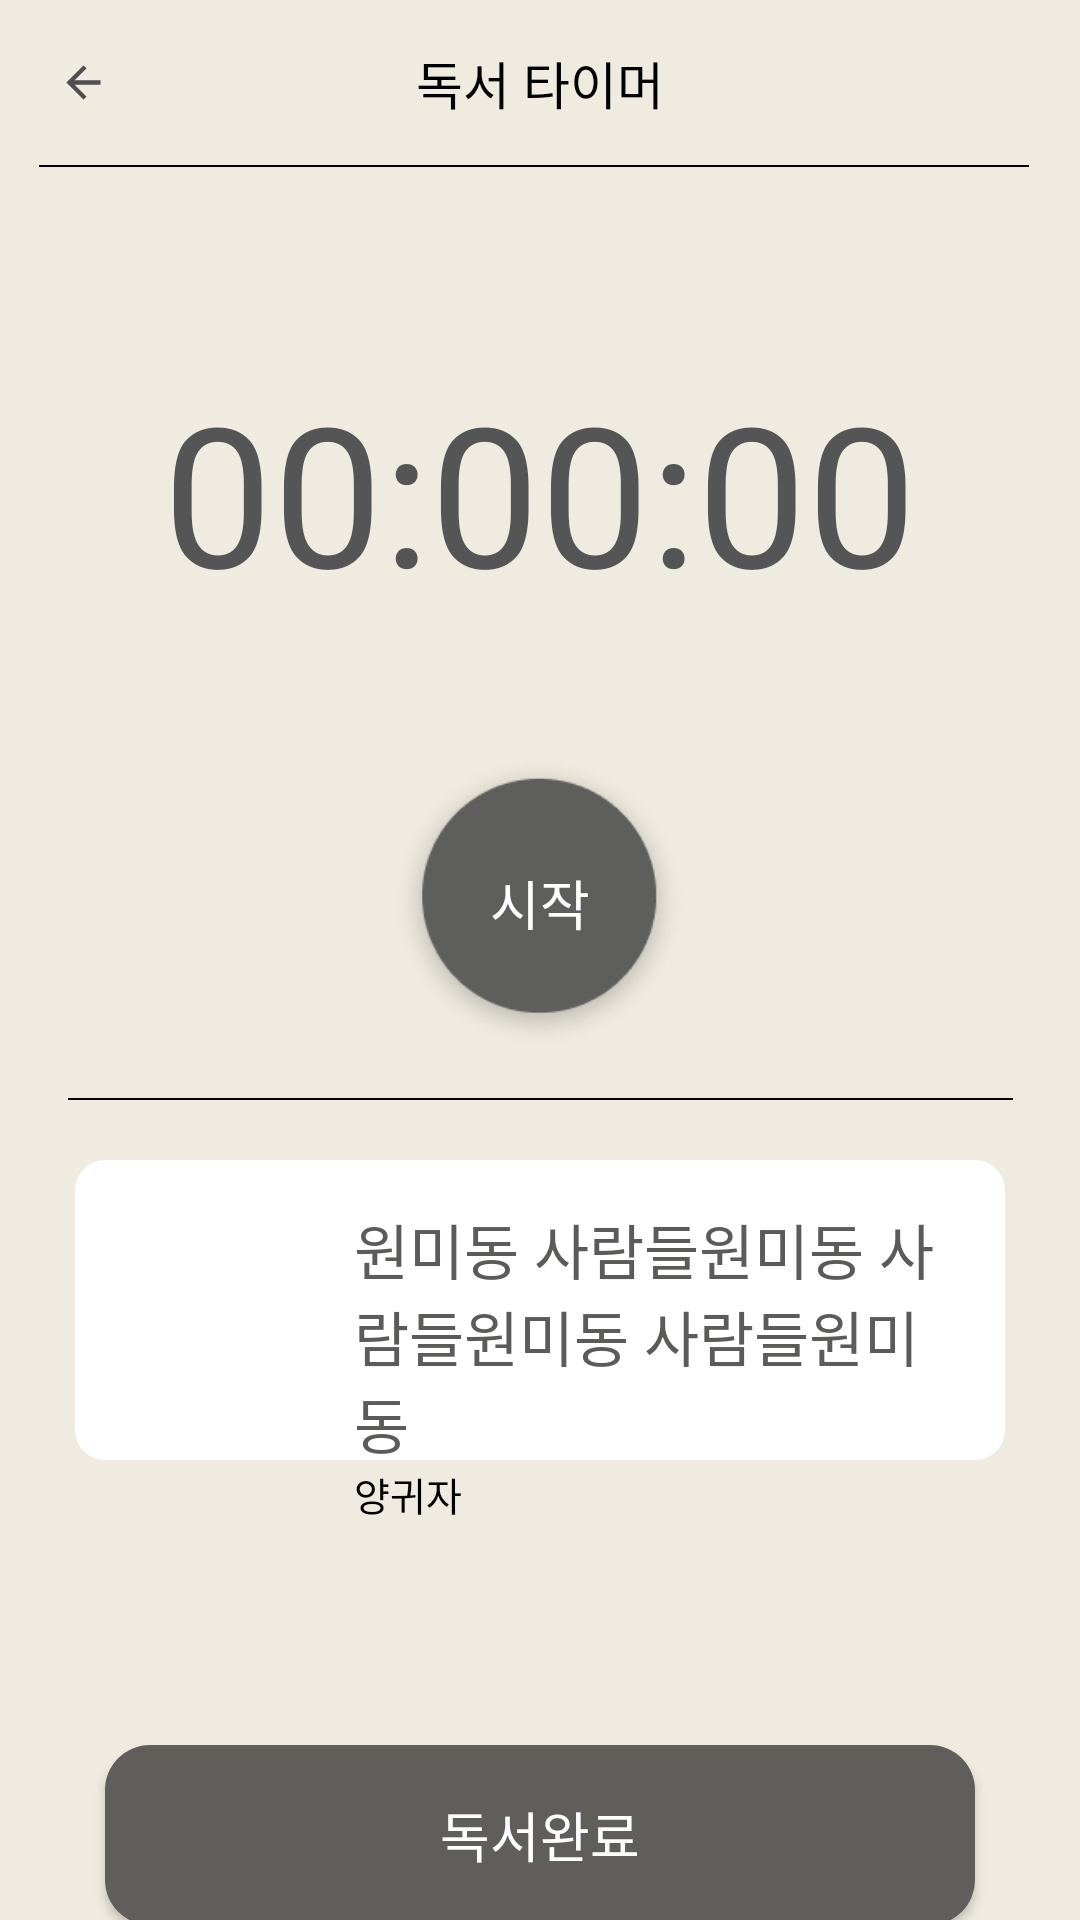

Layout XML and referenced resources for this Android screen:
<!-- AndroidManifest.xml: application theme Theme.SplashEx -->
<!-- res/layout/fragment_timer.xml -->
<?xml version="1.0" encoding="utf-8"?>
<androidx.constraintlayout.widget.ConstraintLayout xmlns:android="http://schemas.android.com/apk/res/android"
    xmlns:app="http://schemas.android.com/apk/res-auto"
    xmlns:tools="http://schemas.android.com/tools"
    android:layout_width="match_parent"
    android:layout_height="match_parent"
    android:background="#EFEBE0">

    <LinearLayout
        android:id="@+id/fragment_top"
        android:layout_width="match_parent"
        android:layout_height="wrap_content"
        android:orientation="vertical"
        android:paddingTop="15dp"
        app:layout_constraintTop_toTopOf="parent">

        <LinearLayout
            android:layout_width="match_parent"
            android:layout_height="wrap_content"
            android:layout_gravity="center"
            android:orientation="horizontal">

            <ImageView
                android:id="@+id/iv_timer_back_arrow"
                android:layout_width="0dp"
                android:layout_height="wrap_content"
                android:layout_gravity="center"
                android:layout_marginStart="10dp"
                android:layout_weight="1"
                android:src="@drawable/ic_arrow_back" />

            <TextView
                android:id="@+id/tv_timer_registration"
                android:layout_width="0dp"
                android:layout_height="wrap_content"
                android:layout_gravity="center"
                android:layout_weight="8"
                android:layout_marginStart="-10dp"
                android:fontFamily="@font/pretendard_regular"
                android:gravity="center_horizontal"
                android:text="독서 타이머"
                android:textColor="@color/black"
                android:textSize="17sp" />

            <Space
                android:layout_width="0dp"
                android:layout_height="match_parent"
                android:layout_gravity="right"
                android:layout_weight="1" />

        </LinearLayout>

        <View
            android:id="@+id/view_line"
            android:layout_width="330dp"
            android:layout_height="2px"
            android:layout_marginStart="13dp"
            android:layout_marginTop="15dp"
            android:layout_marginBottom="5dp"
            android:background="@color/black" />

    </LinearLayout>

    <TextView
        android:id="@+id/tv_timer"
        android:layout_width="wrap_content"
        android:layout_height="wrap_content"
        android:layout_marginTop="60dp"
        android:fontFamily="@font/pretendard_extrabold"
        android:text="00:00:00"
        android:textColor="#555555"
        android:textSize="65dp"
        app:layout_constraintEnd_toEndOf="parent"
        app:layout_constraintStart_toStartOf="parent"
        app:layout_constraintTop_toBottomOf="@id/fragment_top" />

    <ToggleButton
        android:id="@+id/view_timer_round"
        android:layout_width="100dp"
        android:layout_height="100dp"
        android:layout_marginTop="44dp"
        android:textOn="정지"
        android:textOff="시작"
        android:textColor="@color/white"
        android:textSize="18sp"
        android:fontFamily="@font/pretendard_bold"
        android:background="@drawable/ic_timer_round"
        app:layout_constraintEnd_toEndOf="parent"
        app:layout_constraintStart_toStartOf="parent"
        app:layout_constraintTop_toBottomOf="@id/tv_timer" />

    <View
        android:id="@+id/view_timer_line"
        android:layout_width="315dp"
        android:layout_height="2px"
        android:layout_marginTop="15dp"
        android:layout_marginBottom="5dp"
        android:background="@color/black"
        app:layout_constraintEnd_toEndOf="parent"
        app:layout_constraintStart_toStartOf="parent"
        app:layout_constraintTop_toBottomOf="@id/view_timer_round" />

    <View
        android:id="@+id/view_timer_book_bg"
        android:layout_width="310dp"
        android:layout_height="100dp"
        android:layout_marginTop="20dp"
        android:background="@drawable/ic_timer_widget"
        app:layout_constraintEnd_toEndOf="parent"
        app:layout_constraintStart_toStartOf="parent"
        app:layout_constraintTop_toBottomOf="@id/view_timer_line" />

    <ImageView
        android:id="@+id/iv_timer_book"
        android:layout_width="58dp"
        android:layout_height="75dp"
        android:layout_marginStart="20dp"
        android:visibility="visible"
        app:layout_constraintBottom_toBottomOf="@id/view_timer_book_bg"
        app:layout_constraintStart_toStartOf="@id/view_timer_book_bg"
        app:layout_constraintTop_toTopOf="@id/view_timer_book_bg" />

    <TextView
        android:id="@+id/tv_timer_book_title"
        android:layout_width="0dp"
        android:layout_height="wrap_content"
        android:layout_marginStart="15dp"
        android:layout_marginTop="15dp"
        android:layout_marginEnd="15dp"
        android:fontFamily="@font/pretendard_bold"
        android:text="원미동 사람들원미동 사람들원미동 사람들원미동 사람들"
        android:maxLength="25"
        android:textColor="#5B5C59"
        android:textSize="20sp"
        android:visibility="visible"
        app:layout_constraintEnd_toEndOf="@id/view_timer_book_bg"
        app:layout_constraintStart_toEndOf="@id/iv_timer_book"
        app:layout_constraintTop_toTopOf="@id/view_timer_book_bg" />

    <TextView
        android:id="@+id/tv_timer_book_author"
        android:layout_width="wrap_content"
        android:layout_height="wrap_content"
        android:layout_marginStart="15dp"
        android:layout_marginTop="-0.5dp"
        android:fontFamily="@font/pretendard_regular"
        android:text="양귀자"
        android:textColor="#000000"
        android:textSize="13sp"
        android:visibility="visible"
        app:layout_constraintStart_toEndOf="@id/iv_timer_book"
        app:layout_constraintTop_toBottomOf="@id/tv_timer_book_title" />

    <Button
        android:id="@+id/btn_timer_complete"
        android:layout_width="290dp"
        android:layout_height="60dp"
        android:layout_marginTop="95dp"
        android:background="@drawable/ic_timer_complete_bg"
        android:fontFamily="@font/pretendard_bold"
        android:text="독서완료"
        android:textColor="@color/white"
        android:textSize="18sp"
        app:layout_constraintEnd_toEndOf="parent"
        app:layout_constraintStart_toStartOf="parent"
        app:layout_constraintTop_toBottomOf="@id/view_timer_book_bg" />

    <androidx.constraintlayout.widget.Guideline
        android:id="@+id/guideline"
        android:layout_width="wrap_content"
        android:layout_height="wrap_content"
        android:orientation="horizontal"
        app:layout_constraintGuide_percent="0.035897437" />

</androidx.constraintlayout.widget.ConstraintLayout>
<!-- resources referenced by this layout -->
<resources>
  <color name="black">#FF000000</color>
  <color name="white">#FFFFFFFF</color>
  <!-- drawable ic_arrow_back (drawable) -->
  <vector xmlns:android="http://schemas.android.com/apk/res/android"
      android:width="25dp"
      android:height="25dp"
      android:viewportWidth="38"
      android:viewportHeight="38">
    <path
        android:pathData="M14.477,20.083L20.544,26.15L19,27.667L10.333,19L19,10.333L20.544,11.85L14.477,17.917H27.667V20.083H14.477Z"
        android:fillColor="#4F4F4F"/>
  </vector>
  <!-- drawable ic_timer_complete_bg (drawable) -->
  <?xml version="1.0" encoding="utf-8"?>
  <shape xmlns:android="http://schemas.android.com/apk/res/android"
      android:padding="10dp"
      android:shape="rectangle">
      <solid android:color="#5F5E5B"/>
      <corners
          android:bottomLeftRadius="15dp"
          android:bottomRightRadius="15dp"
          android:topLeftRadius="15dp"
          android:topRightRadius="15dp"/>
  </shape>
  <!-- drawable ic_timer_widget (drawable) -->
  <?xml version="1.0" encoding="utf-8"?>
  <shape xmlns:android="http://schemas.android.com/apk/res/android"
      android:padding="10dp"
      android:shape="rectangle">
      <solid android:color="#FFFF"/>
      <corners
          android:bottomLeftRadius="10dp"
          android:bottomRightRadius="10dp"
          android:topLeftRadius="10dp"
          android:topRightRadius="10dp"/>
     
  </shape>
  <style name="Theme.SplashEx" parent="Base.Theme.Booking">
          <item name="android:windowSplashScreenBackground" tools:targetApi="S">#FBFAF7</item>
          <item name="android:windowSplashScreenAnimatedIcon" tools:targetApi="S">@drawable/splash</item>
          <item name="android:windowSplashScreenIconBackgroundColor" tools:targetApi="S">@null</item>
          <item name="android:windowSplashScreenAnimationDuration" tools:targetApi="S">200</item>
          <item name="android:windowSplashScreenBrandingImage" tools:targetApi="S">@drawable/splash_branding_txt</item>
      </style>
  <style name="Base.Theme.Booking" parent="Theme.AppCompat.DayNight.NoActionBar">
          
          
          
      </style>
  <!-- drawable splash (drawable) -->
  <inset xmlns:android="http://schemas.android.com/apk/res/android"
      android:drawable="@drawable/ic_booking_logo"
      android:insetLeft="42dp"
      android:insetRight="42dp"
      android:insetTop="32dp"
      android:insetBottom="32dp"/>
  <!-- drawable splash_branding_txt (drawable) -->
  <?xml version="1.0" encoding="utf-8"?>
  <layer-list xmlns:android="http://schemas.android.com/apk/res/android">
      <item
          android:drawable="@drawable/ic_booking_logo_txt"
          android:gravity="center"
          android:width="150dp"
          android:height="40dp"/>
  </layer-list>
</resources>
